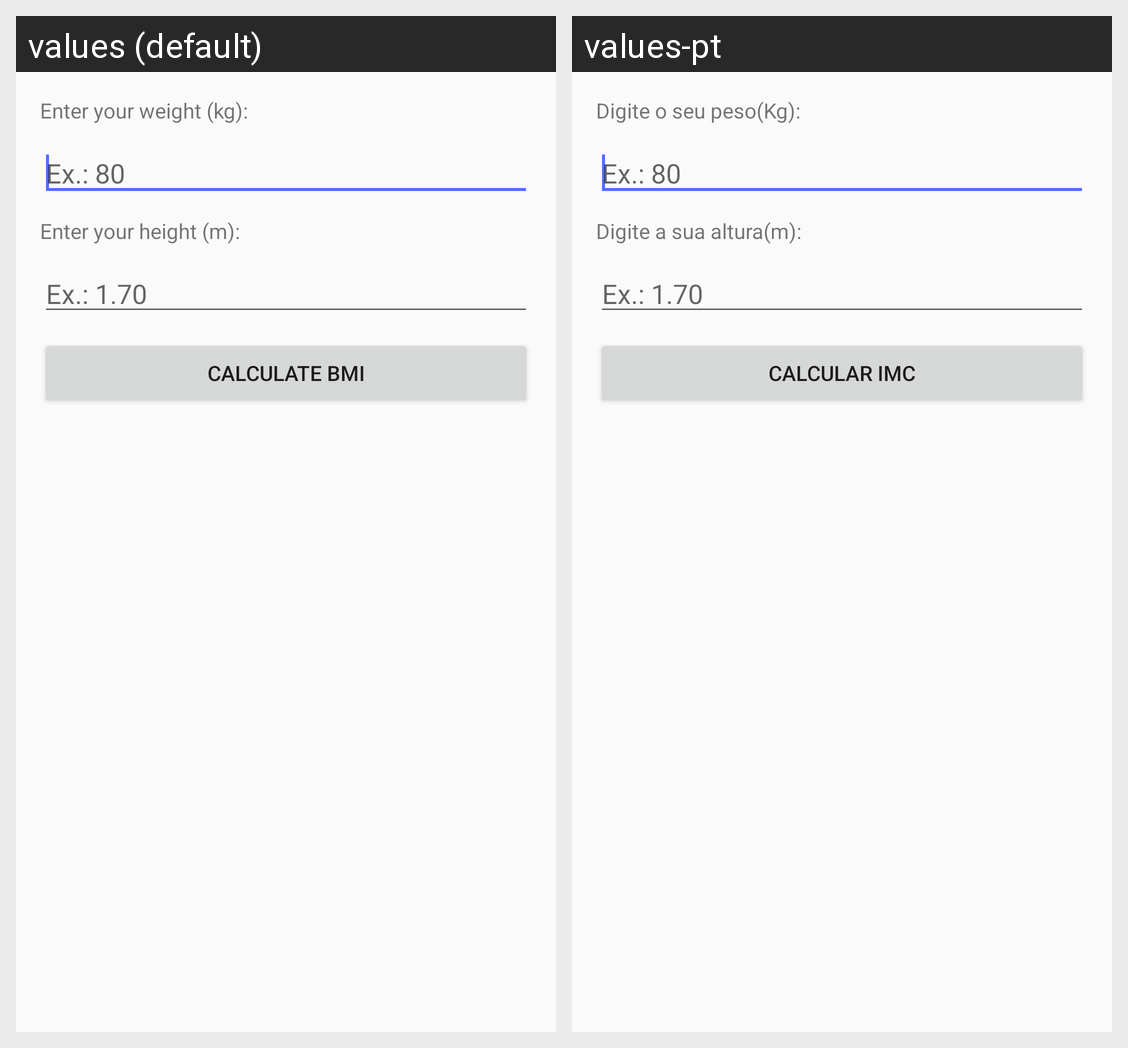

This grid shows one Android layout under two languages. Give, for every string resource on the screen, its name, the default text and each shown locale's text.
Android screen res/layout/content_calculo_imc.xml rendered under 2 locales, left to right: values (default), values-pt. Device: Nexus 5 (rendered at 1080×1920; each locale shown at half size, 540×960, under a caption strip naming it); theme AppTheme.
Strings drawn on this screen, with the default value and each locale's value (text and hints the layout hard-codes, and strings that could not be matched under every locale, appear in the picture but are not listed):

peso
  values: Enter your weight (kg):
  values-pt: Digite o seu peso(Kg):

hint_peso
  values: Ex.: 80
  values-pt: Ex.: 80

altura
  values: Enter your height (m):
  values-pt: Digite a sua altura(m):

hint_altura
  values: Ex.: 1.70
  values-pt: Ex.: 1.70

botao_imc
  values: Calculate BMI
  values-pt: Calcular IMC
